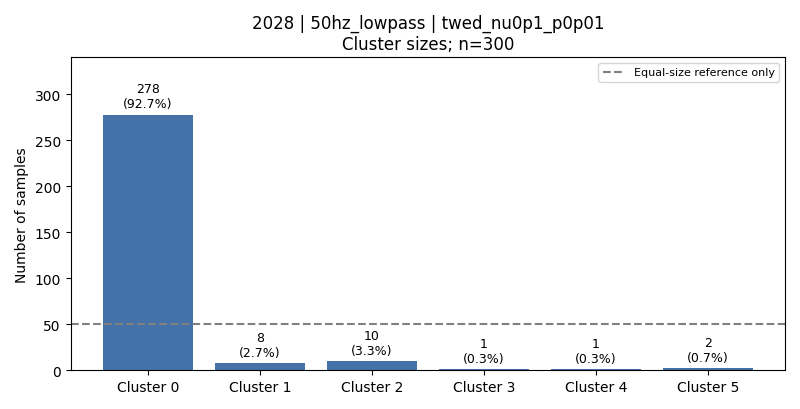

Data behind this chart, as committed beside it:
cluster, count, fraction, dominant_activity, dominant_activity_fraction
0, 278, 0.9267, 1, 0.1799
1, 8, 0.02667, 3, 1.0
2, 10, 0.03333, 3, 1.0
3, 1, 0.003333, 3, 1.0
4, 1, 0.003333, 3, 1.0
5, 2, 0.006667, 3, 1.0
